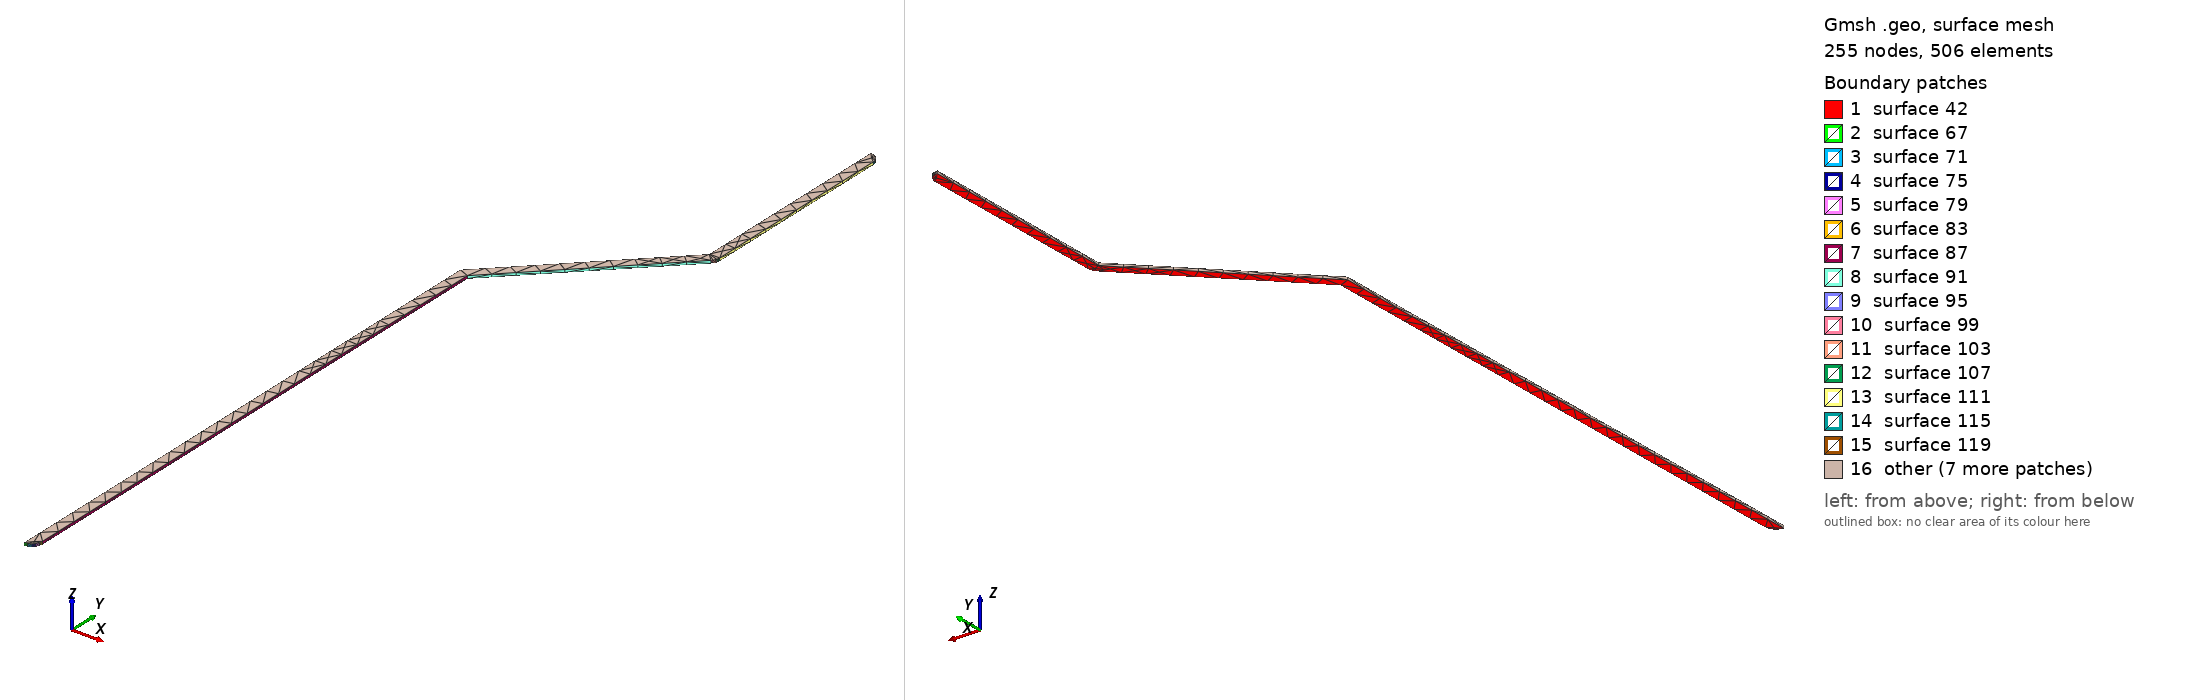

Gmsh geometry script, surface-meshed: 255 nodes, 506 surface elements. Boundary patches (legend numbers): 1 surface 42, 2 surface 67, 3 surface 71, 4 surface 75, 5 surface 79, 6 surface 83, 7 surface 87, 8 surface 91, 9 surface 95, 10 surface 99, 11 surface 103, 12 surface 107, 13 surface 111, 14 surface 115, 15 surface 119, 16 other. Left view from above one corner, right view from below the opposite corner. The script declares no physical surfaces, so the legend lists its geometric surfaces. The drawing asked Gmsh for element sizes between 1% and 20% of the model's largest extent; the script's own settings can give other sizes.

=== Net32.geo (drawn) ===
lc = 1e-2;
Point(1) = {-0.237, 1.846, 0.02274, lc} ;
Point(2) = {-0.235455, 1.84624, 0.02274, lc} ;
Point(3) = {-0.234061, 1.84695, 0.02274, lc} ;
Point(4) = {-0.232955, 1.84806, 0.02274, lc} ;
Point(5) = {-0.232245, 1.84946, 0.02274, lc} ;
Point(6) = {-0.232, 1.851, 0.02274, lc} ;
Point(7) = {-0.232, 2.11393, 0.02274, lc} ;
Point(8) = {-0.166464, 2.17946, 0.02274, lc} ;
Point(9) = {-0.166508, 2.17951, 0.02274, lc} ;
Point(10) = {-0.165955, 2.18006, 0.02274, lc} ;
Point(11) = {-0.165245, 2.18146, 0.02274, lc} ;
Point(12) = {-0.165, 2.183, 0.02274, lc} ;
Point(13) = {-0.165, 2.278, 0.02274, lc} ;
Point(14) = {-0.165245, 2.27955, 0.02274, lc} ;
Point(15) = {-0.165955, 2.28094, 0.02274, lc} ;
Point(16) = {-0.167061, 2.28205, 0.02274, lc} ;
Point(17) = {-0.168455, 2.28275, 0.02274, lc} ;
Point(18) = {-0.17, 2.283, 0.02274, lc} ;
Point(19) = {-0.17, 2.183, 0.02274, lc} ;
Point(20) = {-0.237, 2.116, 0.02274, lc} ;
Line(21) = {1,2} ;
Line(22) = {2,3} ;
Line(23) = {3,4} ;
Line(24) = {4,5} ;
Line(25) = {5,6} ;
Line(26) = {6,7} ;
Line(27) = {7,8} ;
Line(28) = {8,9} ;
Line(29) = {9,10} ;
Line(30) = {10,11} ;
Line(31) = {11,12} ;
Line(32) = {12,13} ;
Line(33) = {13,14} ;
Line(34) = {14,15} ;
Line(35) = {15,16} ;
Line(36) = {16,17} ;
Line(37) = {17,18} ;
Line(38) = {18,19} ;
Line(39) = {19,20} ;
Line(40) = {20,1} ;
Line Loop(41) = {21,22,23,24,25,26,27,28,29,30,31,32,33,34,35,36,37,38,39,40} ;
Plane Surface(42) = {41} ;
Extrude{0,0,0.00137}{ Surface{42}; }
